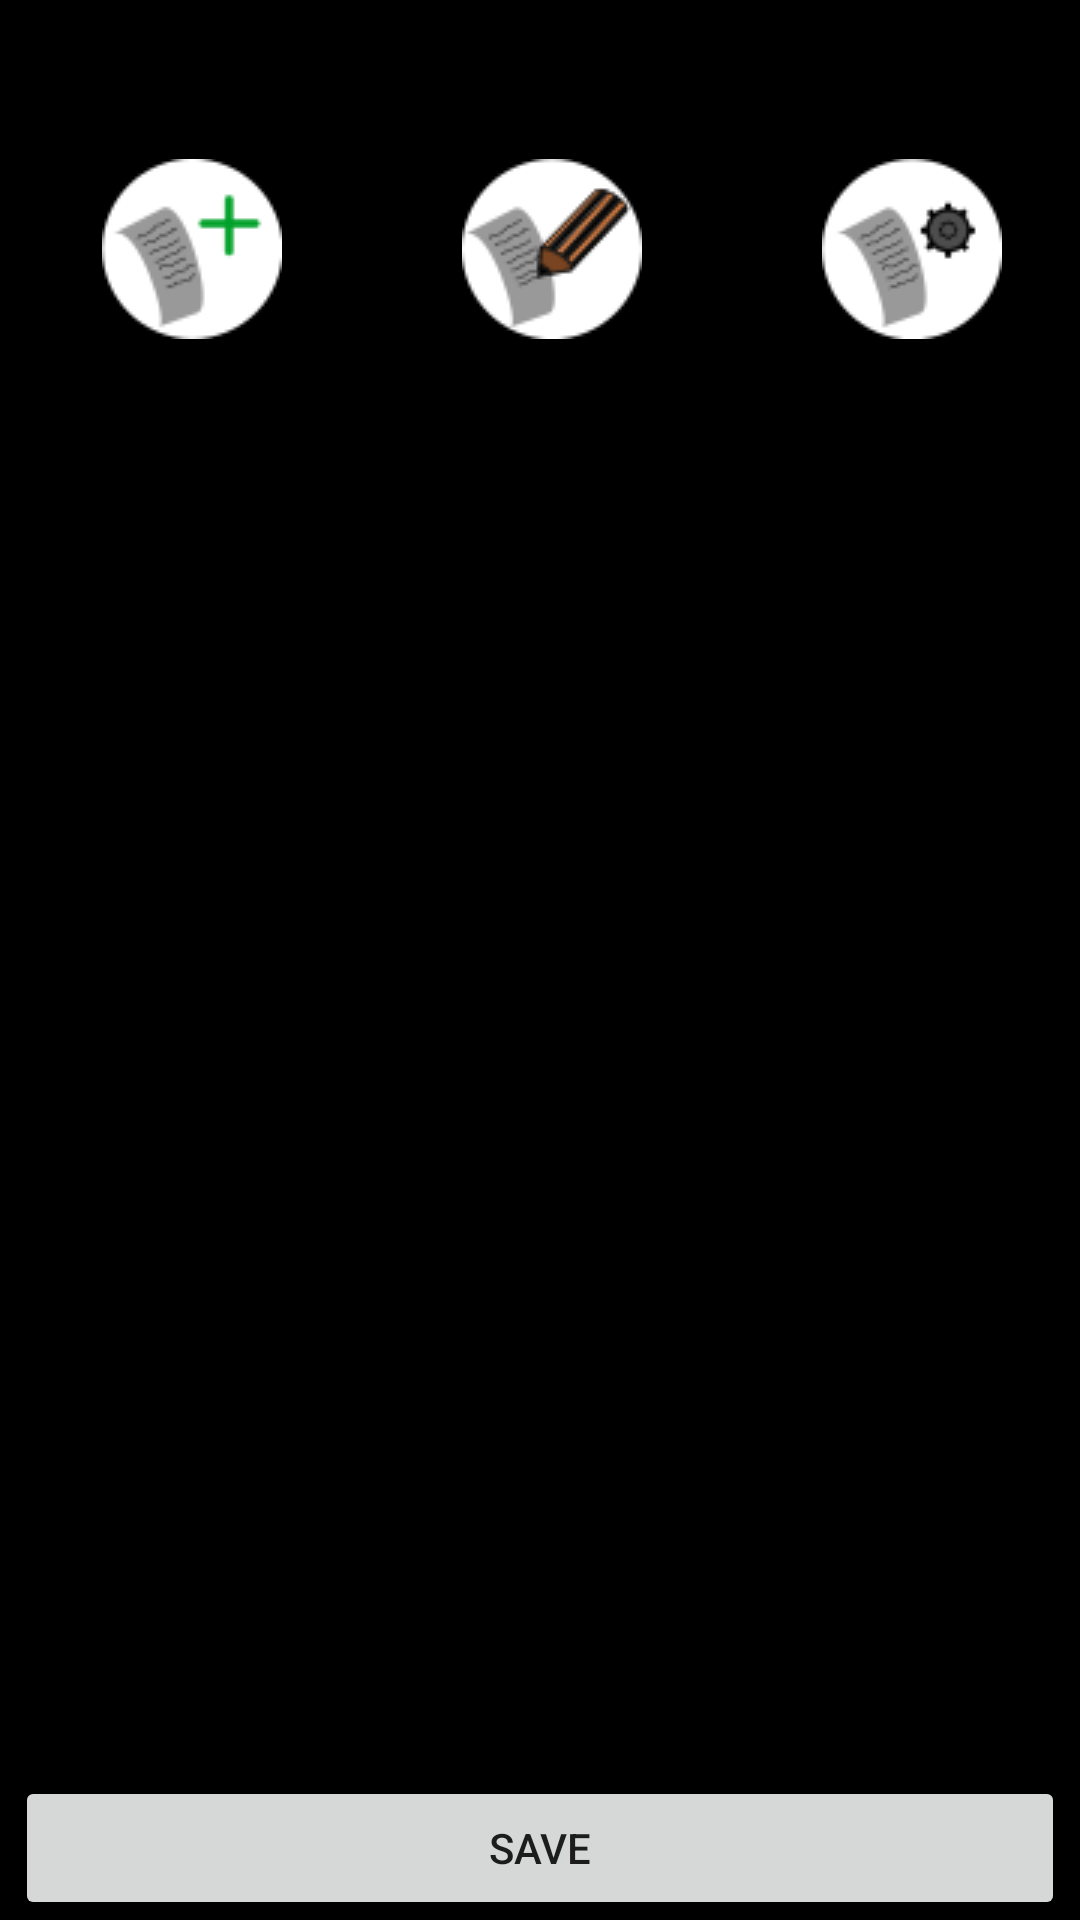

Reconstruct the res/layout file that produces this screen, plus the resources it refers to.
<!-- AndroidManifest.xml: application theme Theme.MementoMori -->
<!-- res/layout/activity_settings.xml -->
<?xml version="1.0" encoding="utf-8"?>
<LinearLayout
    xmlns:android="http://schemas.android.com/apk/res/android"
    xmlns:app="http://schemas.android.com/apk/res-auto"
    xmlns:tools="http://schemas.android.com/tools"
    android:layout_width="match_parent"
    android:layout_height="match_parent"
    android:orientation="vertical"
    android:layout_gravity="bottom"
    android:id="@+id/background"
    tools:context=".Settings">

        <TextView
            android:id="@+id/settingsText"
            android:layout_width="match_parent"
            android:layout_height="53dp"
            android:text="settings"
            android:textAlignment="center"
            android:background="@color/clear"
            android:fontFamily="@font/pinyonscriptregular"
            android:textSize="32sp"
            app:layout_constraintStart_toStartOf="parent"
            app:layout_constraintTop_toTopOf="parent" />

            <TableLayout
                android:layout_width="match_parent"
                android:layout_height="wrap_content"
                android:orientation="horizontal">

                <TableRow>
                    <ImageButton
                        android:id="@+id/TaskDays"
                        android:layout_height="match_parent"
                        android:layout_width="0dp"
                        android:layout_weight="1"
                        android:background="@color/clear"
                        android:layout_marginStart="8dp"
                        android:onClick="NewTaskFragment"
                        android:src="@drawable/newtask"
                        android:text="@string/newTask" />

                    <ImageButton
                        android:id="@+id/AddTasks"
                        android:layout_width="0dp"
                        android:layout_weight="1"
                        android:layout_height="match_parent"
                        android:layout_marginStart="8dp"
                        android:background="@color/clear"
                        android:onClick="EditTaskFragment"
                        android:text="@string/editTask"
                        android:src="@drawable/edittask"/>

                    <ImageButton
                        android:id="@+id/GeneralSettings"
                        android:layout_width="0dp"
                        android:layout_weight="1"
                        android:layout_height="60dp"
                        android:layout_marginStart="8dp"
                        android:background="@color/clear"
                        android:onClick="GeneralFragment"
                        android:text="@string/generalSettings"
                        android:src="@drawable/otheredit"/>
                </TableRow>

            </TableLayout>

        <ScrollView
            android:layout_width="match_parent"
            android:layout_height="wrap_content">

            
            <LinearLayout
                android:layout_width="match_parent"
                android:layout_height="wrap_content"
                android:orientation="vertical">

                <FrameLayout
                    android:id="@+id/FragmentHolder"
                    android:layout_width="match_parent"
                    android:layout_height="wrap_content"
                    android:orientation="horizontal"
                    android:layout_gravity="center_horizontal"
                    android:paddingStart="20dp"
                    android:paddingEnd="0dp"
                    >

                    

                </FrameLayout>


            </LinearLayout>
        </ScrollView>

    <RelativeLayout
    android:layout_width="wrap_content"
    android:layout_height="wrap_content">

        
        <TableLayout
            android:layout_width="match_parent"
            android:layout_height="wrap_content"
            android:layout_alignParentBottom="true">

            <TableRow>

                <Button
                    android:id="@+id/Save"
                    android:layout_height="wrap_content"
                    android:layout_marginStart="5dp"
                    android:layout_marginEnd="5dp"
                    android:layout_width="0dp"
                    android:layout_weight="1"
                    android:text="@string/save"
                    android:onClick="taskSettings"
                    />

            </TableRow>
        </TableLayout>
    </RelativeLayout>
</LinearLayout>
<!-- resources referenced by this layout -->
<resources>
  <color name="clear">#00000000</color>
  <!-- drawable edittask: png bitmap (drawable, 3934 bytes) -->
  <!-- drawable newtask: png bitmap (drawable, 2645 bytes) -->
  <!-- drawable otheredit: png bitmap (drawable, 3116 bytes) -->
  <string name="editTask">Edit task</string>
  <string name="generalSettings">General</string>
  <string name="newTask">New task</string>
  <string name="save">Save</string>
  <style name="Theme.MementoMori" parent="Theme.MaterialComponents.DayNight.DarkActionBar">
          
          <item name="colorPrimary">@color/purple_200</item>
          <item name="colorPrimaryVariant">@color/purple_700</item>
          <item name="colorOnPrimary">@color/black</item>
          
          <item name="colorSecondary">@color/teal_200</item>
          <item name="colorSecondaryVariant">@color/teal_200</item>
          <item name="colorOnSecondary">@color/black</item>
          
          <item name="android:statusBarColor">?attr/colorPrimaryVariant</item>
          
          <item name="android:background">@color/black</item>
      </style>
  <color name="purple_200">#FFBB86FC</color>
  <color name="purple_700">#FF3700B3</color>
  <color name="black">#FF000000</color>
  <color name="teal_200">#FF03DAC5</color>
</resources>
